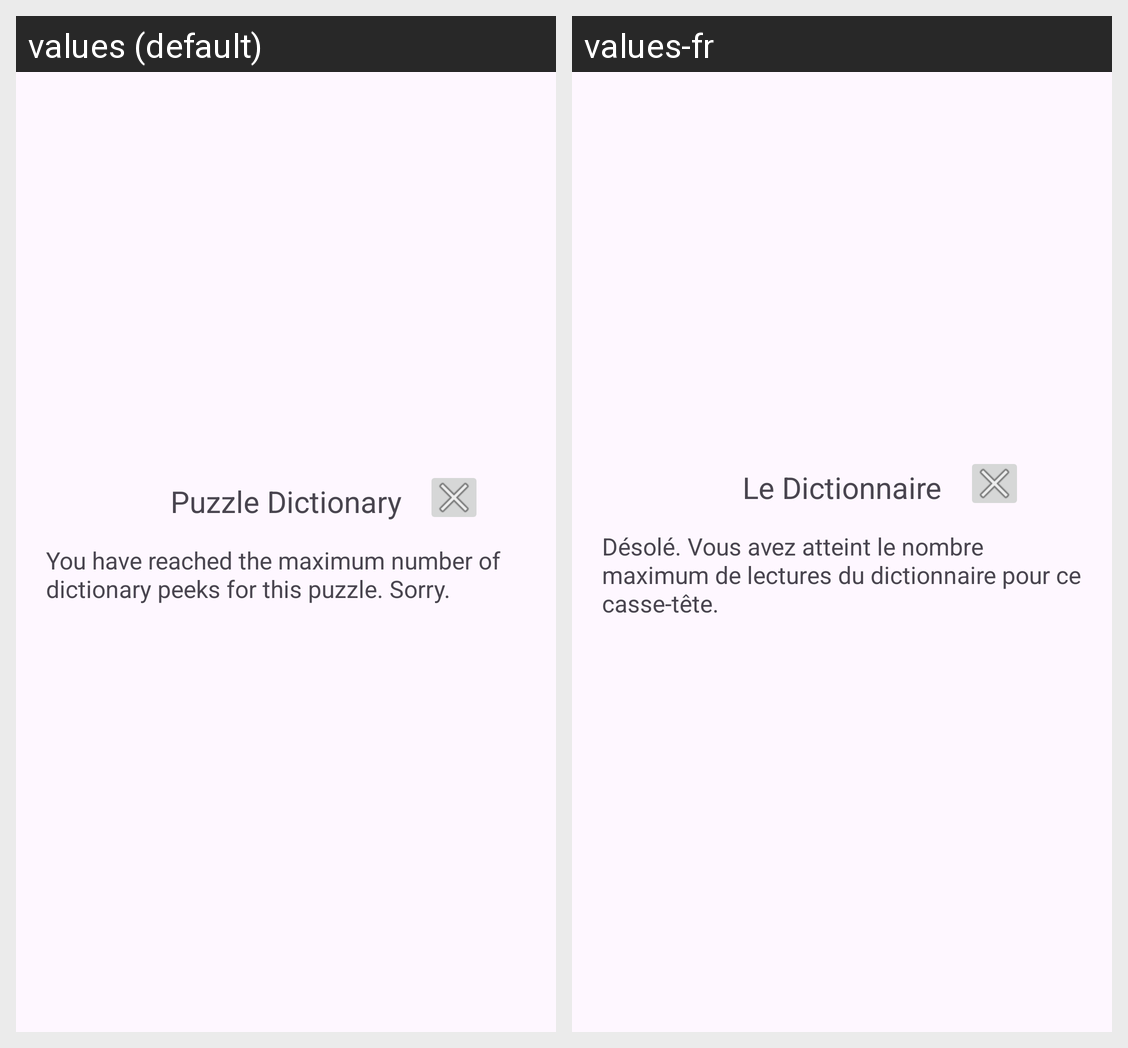

For this localized Android screen grid, give each drawn string resource with its value in every locale shown.
Android screen res/layout/fragment_dictionary_limit.xml rendered under 2 locales, left to right: values (default), values-fr. Device: Nexus 5 (rendered at 1080×1920; each locale shown at half size, 540×960, under a caption strip naming it); theme Theme.WordSudoku.
Strings drawn on this screen, with the default value and each locale's value (text and hints the layout hard-codes, and strings that could not be matched under every locale, appear in the picture but are not listed):

DictionaryLimit
  values: You have reached the maximum number of dictionary peeks for this puzzle. Sorry.
  values-fr: Désolé. Vous avez atteint le nombre maximum de lectures du dictionnaire pour ce casse-tête.

DictionaryHeader
  values: Puzzle Dictionary
  values-fr: Le Dictionnaire
